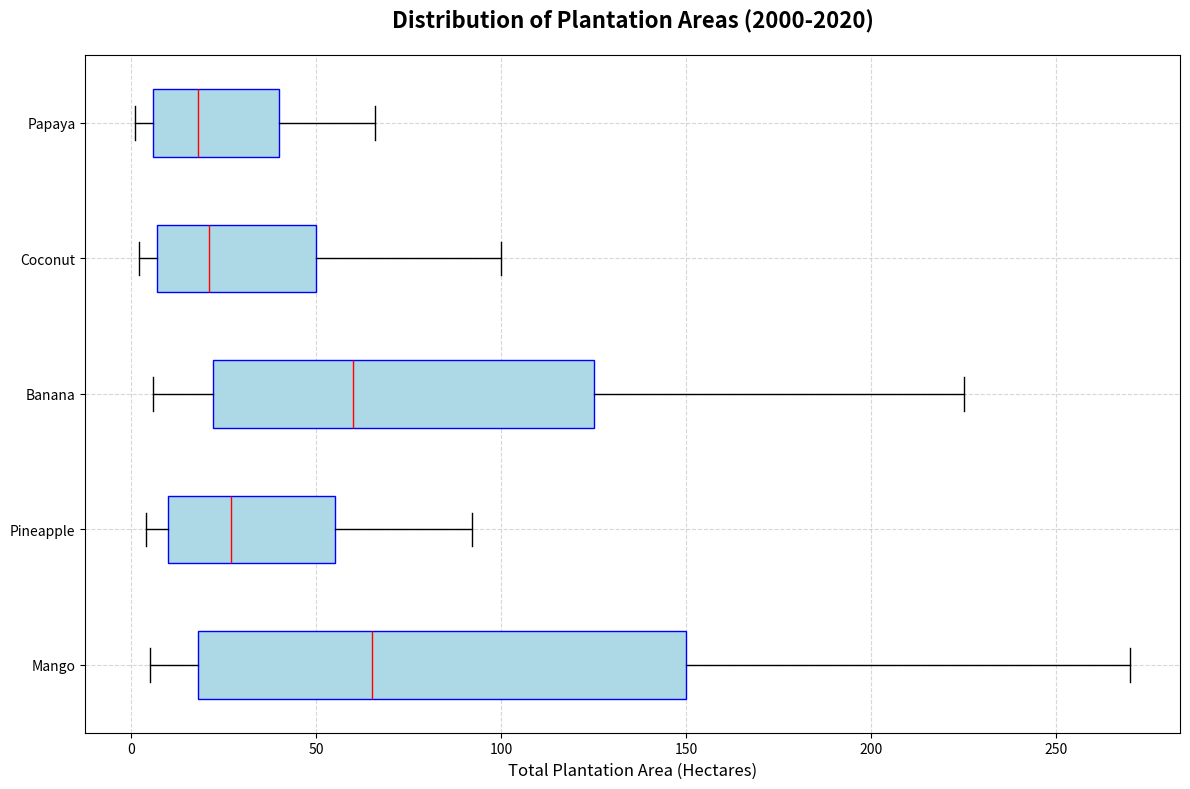

Write the Python code that produced this figure.
import numpy as np
import matplotlib.pyplot as plt

# Define plantation area data (in hectares) for different fruits in "Tropical Bay"
mango = np.array([5, 7, 8, 10, 14, 18, 22, 30, 40, 52, 65, 80, 98, 115, 135, 150, 170, 195, 220, 245, 270])
pineapple = np.array([4, 5, 6, 7, 9, 10, 12, 15, 18, 22, 27, 32, 40, 45, 50, 55, 62, 70, 78, 85, 92])
banana = np.array([6, 8, 10, 14, 18, 22, 28, 35, 42, 50, 60, 70, 85, 95, 110, 125, 140, 160, 182, 200, 225])
coconut = np.array([2, 3, 4, 5, 6, 7, 9, 11, 14, 17, 21, 25, 30, 35, 42, 50, 58, 68, 78, 88, 100])
papaya = np.array([1, 2, 3, 4, 5, 6, 8, 10, 12, 15, 18, 22, 25, 30, 35, 40, 45, 50, 55, 60, 66])

# Stack the data for boxplot
plantation_data = [mango, pineapple, banana, coconut, papaya]

# Create the horizontal box plot
fig, ax = plt.subplots(figsize=(12, 8))

fruit_labels = ['Mango', 'Pineapple', 'Banana', 'Coconut', 'Papaya']

# Use boxplot for the box chart
ax.boxplot(plantation_data, vert=False, patch_artist=True, labels=fruit_labels,
           boxprops=dict(facecolor='lightblue', color='blue'),
           whiskerprops=dict(color='black'),
           capprops=dict(color='black'),
           medianprops=dict(color='red'))

# Title and labels
ax.set_title("Distribution of Plantation Areas (2000-2020)", fontsize=16, fontweight='bold', pad=20)
ax.set_xlabel('Total Plantation Area (Hectares)', fontsize=12)

# Customize plot aesthetics
ax.grid(linestyle='--', alpha=0.5)

# Automatically adjust layout
plt.tight_layout()

# Show the plot
plt.show()
